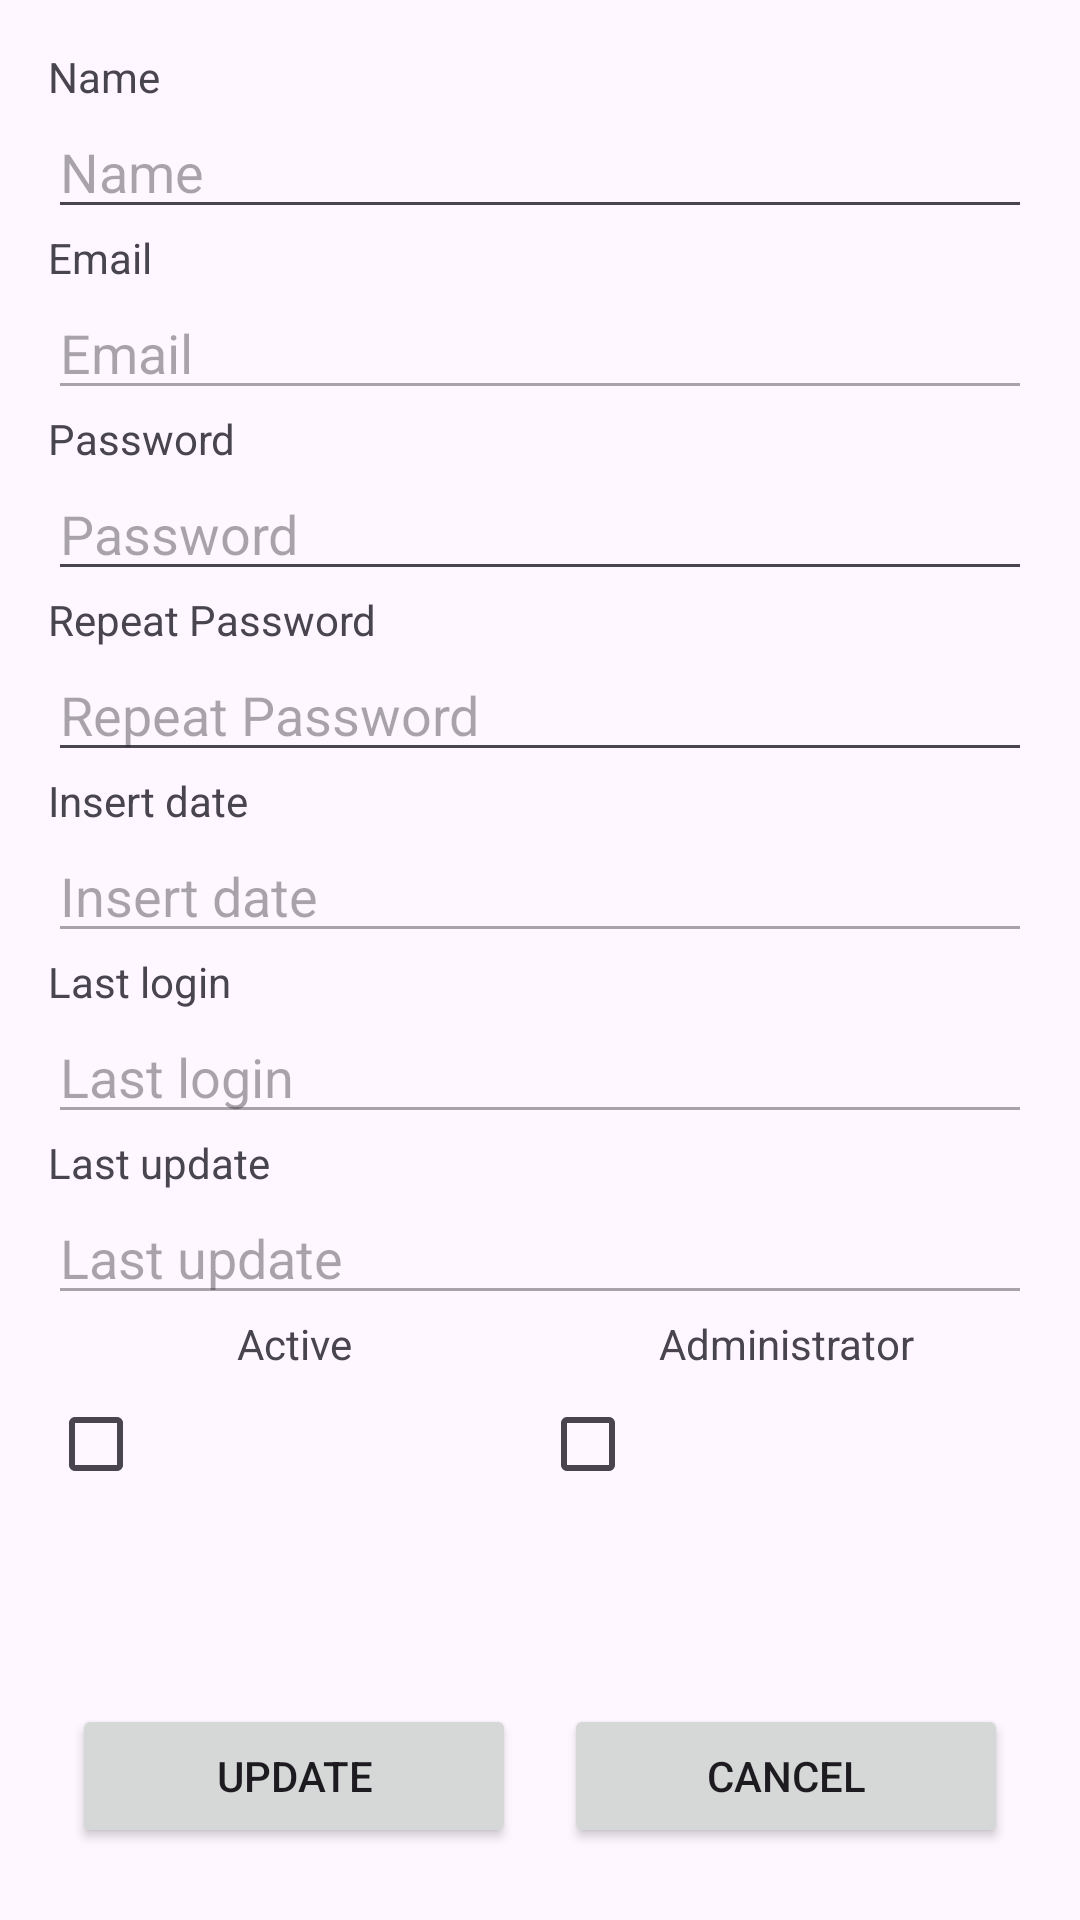

Here is an Android app screen rendered from its layout file. Give the layout XML and the strings, colors and styles it references.
<!-- AndroidManifest.xml: application theme Theme.WareControl -->
<!-- res/layout/fragment_update_user.xml -->
<?xml version="1.0" encoding="utf-8"?>
<FrameLayout xmlns:android="http://schemas.android.com/apk/res/android"
    xmlns:tools="http://schemas.android.com/tools"
    xmlns:app="http://schemas.android.com/apk/res-auto"
    android:layout_width="match_parent"
    android:layout_height="match_parent"
    tools:context=".ui.user.UpdateUserFragment">

    <androidx.constraintlayout.widget.ConstraintLayout
        android:layout_width="match_parent"
        android:layout_height="match_parent"
        android:padding="16dp">

        <TextView
            android:id="@+id/textViewNombre"
            android:layout_width="match_parent"
            android:layout_height="wrap_content"
            android:text="@string/name"
            app:layout_constraintTop_toTopOf="parent"
            app:layout_constraintStart_toStartOf="parent"
            app:layout_constraintEnd_toEndOf="parent" />

        <EditText
            android:id="@+id/editTextNombre"
            android:layout_width="match_parent"
            android:layout_height="wrap_content"
            android:hint="@string/name"
            android:inputType="textPersonName"
            android:layout_marginBottom="8dp"
            app:layout_constraintTop_toBottomOf="@id/textViewNombre"
            app:layout_constraintStart_toStartOf="parent"
            app:layout_constraintEnd_toEndOf="parent" />

        <TextView
            android:id="@+id/textViewEmail"
            android:layout_width="match_parent"
            android:layout_height="wrap_content"
            android:text="@string/email"
            app:layout_constraintTop_toBottomOf="@id/editTextNombre"
            app:layout_constraintStart_toStartOf="parent"
            app:layout_constraintEnd_toEndOf="parent" />

        <EditText
            android:id="@+id/editTextEmail"
            android:layout_width="match_parent"
            android:layout_height="wrap_content"
            android:hint="@string/email"
            android:enabled="false"
            android:inputType="textEmailAddress"
            android:layout_marginBottom="8dp"
            app:layout_constraintTop_toBottomOf="@id/textViewEmail"
            app:layout_constraintStart_toStartOf="parent"
            app:layout_constraintEnd_toEndOf="parent" />

        <TextView
            android:id="@+id/textViewPassword"
            android:layout_width="match_parent"
            android:layout_height="wrap_content"
            android:text="@string/password"
            app:layout_constraintTop_toBottomOf="@id/editTextEmail"
            app:layout_constraintStart_toStartOf="parent"
            app:layout_constraintEnd_toEndOf="parent" />

        <EditText
            android:id="@+id/editTextPassword"
            android:layout_width="match_parent"
            android:layout_height="wrap_content"
            android:hint="@string/password"
            android:inputType="textPassword"
            android:layout_marginBottom="8dp"
            app:layout_constraintTop_toBottomOf="@id/textViewPassword"
            app:layout_constraintStart_toStartOf="parent"
            app:layout_constraintEnd_toEndOf="parent" />

        <TextView
            android:id="@+id/textViewRepeatPassword"
            android:layout_width="match_parent"
            android:layout_height="wrap_content"
            android:text="@string/repeatpassword"
            app:layout_constraintTop_toBottomOf="@id/editTextPassword"
            app:layout_constraintStart_toStartOf="parent"
            app:layout_constraintEnd_toEndOf="parent" />

        <EditText
            android:id="@+id/editTextRepeatPassword"
            android:layout_width="match_parent"
            android:layout_height="wrap_content"
            android:hint="@string/repeatpassword"
            android:inputType="textPassword"
            android:layout_marginBottom="8dp"
            app:layout_constraintTop_toBottomOf="@id/textViewRepeatPassword"
            app:layout_constraintStart_toStartOf="parent"
            app:layout_constraintEnd_toEndOf="parent" />

        <TextView
            android:id="@+id/textViewInsertDate"
            android:layout_width="match_parent"
            android:layout_height="wrap_content"
            android:text="@string/insertdate"
            app:layout_constraintTop_toBottomOf="@id/editTextRepeatPassword"
            app:layout_constraintStart_toStartOf="parent"
            app:layout_constraintEnd_toEndOf="parent" />

        <EditText
            android:id="@+id/editTextInsertDate"
            android:layout_width="match_parent"
            android:layout_height="wrap_content"
            android:hint="@string/insertdate"
            android:inputType="datetime"
            android:enabled="false"
            android:layout_marginBottom="8dp"
            app:layout_constraintTop_toBottomOf="@id/textViewInsertDate"
            app:layout_constraintStart_toStartOf="parent"
            app:layout_constraintEnd_toEndOf="parent" />

        <TextView
            android:id="@+id/textViewLastLogin"
            android:layout_width="match_parent"
            android:layout_height="wrap_content"
            android:text="@string/lastlogin"
            app:layout_constraintTop_toBottomOf="@id/editTextInsertDate"
            app:layout_constraintStart_toStartOf="parent"
            app:layout_constraintEnd_toEndOf="parent" />

        <EditText
            android:id="@+id/editTextLastLogin"
            android:layout_width="match_parent"
            android:layout_height="wrap_content"
            android:hint="@string/lastlogin"
            android:inputType="datetime"
            android:enabled="false"
            android:layout_marginBottom="8dp"
            app:layout_constraintTop_toBottomOf="@id/textViewLastLogin"
            app:layout_constraintStart_toStartOf="parent"
            app:layout_constraintEnd_toEndOf="parent" />

        <TextView
            android:id="@+id/textViewUpdateDate"
            android:layout_width="match_parent"
            android:layout_height="wrap_content"
            android:text="@string/updatedate"
            app:layout_constraintTop_toBottomOf="@id/editTextLastLogin"
            app:layout_constraintStart_toStartOf="parent"
            app:layout_constraintEnd_toEndOf="parent" />

        <EditText
            android:id="@+id/editTextUpdateDate"
            android:layout_width="match_parent"
            android:layout_height="wrap_content"
            android:hint="@string/updatedate"
            android:inputType="datetime"
            android:enabled="false"
            android:layout_marginBottom="8dp"
            app:layout_constraintTop_toBottomOf="@id/textViewUpdateDate"
            app:layout_constraintStart_toStartOf="parent"
            app:layout_constraintEnd_toEndOf="parent" />

        <LinearLayout
            android:id="@+id/linearLayoutCheckTitle"
            android:layout_width="0dp"
            android:layout_height="wrap_content"
            android:orientation="horizontal"
            app:layout_constraintTop_toBottomOf="@id/editTextUpdateDate"
            app:layout_constraintStart_toStartOf="parent"
            app:layout_constraintEnd_toEndOf="parent"
            android:layout_marginBottom="0dp">
            <TextView
                android:layout_width="0dp"
                android:layout_height="wrap_content"
                android:layout_weight="1"
                android:textAlignment="center"
                android:text="@string/active"
                />
            <TextView
                android:layout_width="0dp"
                android:layout_height="wrap_content"
                android:layout_weight="1"
                android:textAlignment="center"
                android:text="@string/admin"
                />
        </LinearLayout>

        <LinearLayout
            android:id="@+id/linearLayoutCheckInputs"
            android:layout_width="0dp"
            android:layout_height="wrap_content"
            android:orientation="horizontal"
            app:layout_constraintTop_toBottomOf="@id/linearLayoutCheckTitle"
            app:layout_constraintStart_toStartOf="parent"
            app:layout_constraintEnd_toEndOf="parent"
            android:layout_marginBottom="8dp">
            <CheckBox
                android:id="@+id/checkBoxActive"
                android:layout_width="0dp"
                android:layout_height="wrap_content"
                android:layout_weight="1"
                />
            <CheckBox
                android:id="@+id/checkBoxAdmin"
                android:layout_width="0dp"
                android:layout_height="wrap_content"
                android:layout_weight="1"
                />
        </LinearLayout>

        <LinearLayout
            android:layout_width="0dp"
            android:layout_height="wrap_content"
            android:orientation="horizontal"
            app:layout_constraintBottom_toBottomOf="parent"
            app:layout_constraintStart_toStartOf="parent"
            app:layout_constraintEnd_toEndOf="parent"
            android:layout_marginBottom="0dp">

            <Button
                android:id="@+id/buttonUpdate"
                android:layout_width="0dp"
                android:layout_height="wrap_content"
                android:layout_weight="1"
                android:layout_margin="8dp"
                android:text="@string/update" />
            <Button
                android:id="@+id/buttonCancel"
                android:layout_width="0dp"
                android:layout_height="wrap_content"
                android:layout_weight="1"
                android:layout_margin="8dp"
                android:text="@string/cancel" />
        </LinearLayout>
    </androidx.constraintlayout.widget.ConstraintLayout>
</FrameLayout>
<!-- resources referenced by this layout -->
<resources>
  <string name="active">Active</string>
  <string name="admin">Administrator</string>
  <string name="cancel">Cancel</string>
  <string name="email">Email</string>
  <string name="insertdate">Insert date</string>
  <string name="lastlogin">Last login</string>
  <string name="name">Name</string>
  <string name="password">Password</string>
  <string name="repeatpassword">Repeat Password</string>
  <string name="update">Update</string>
  <string name="updatedate">Last update</string>
  <style name="Theme.WareControl" parent="Base.Theme.WareControl" />
  <style name="Base.Theme.WareControl" parent="Theme.Material3.DayNight.NoActionBar">
          
          
          <item name="colorPrimary">@color/greenlogo</item>
  
      </style>
  <color name="greenlogo">#7fc60f</color>
</resources>
